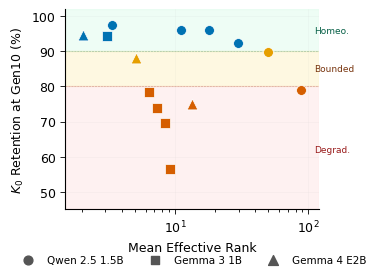

Python code for this plot: (Note: this script raises an exception after producing the figure.)
"""Figure: Cross-backbone retention vs effective rank (Qwen + Gemma 3 + E2B).
Shows regime transition at different effective rank values per backbone.
"""
import numpy as np
import matplotlib.pyplot as plt
from pathlib import Path

plt.rcParams.update({
    'font.family': 'sans-serif',
    'font.sans-serif': ['Arial', 'Helvetica'],
    'font.size': 9,
    'axes.linewidth': 0.8,
    'xtick.major.width': 0.6,
    'ytick.major.width': 0.6,
})

FIG_DIR = Path(r"G:\Lab\Labcity\LLM\Artigo\Paradoxo - springer\Paradoxo\llm-knowledge-collapse (paper)\v3\figs")

# Data points: (effective_rank, retention_pct, regime)
# Qwen (Gen10, from existing experiments)
qwen = [
    (3.34, 97.4, 'homeo'),    # r=4
    (11.08, 96.2, 'homeo'),   # r=16
    (17.85, 96.2, 'homeo'),   # r=32
    (29.52, 92.3, 'homeo'),   # r=64
    (50.16, 89.7, 'bounded'), # r=128
    (87.57, 79.1, 'degrad'),  # r=256
]

# Gemma 3 (Gen10, from v3 experiments)
gemma3 = [
    (3.07, 94.4, 'homeo'),    # r=4 (N=5 mean)
    (6.37, 78.3, 'degrad'),   # r=10
    (7.35, 73.9, 'degrad'),   # r=12
    (8.37, 69.6, 'degrad'),   # r=14
    (9.17, 56.5, 'degrad'),   # r=16 (N=5 mean, Gen10)
]

# E2B (Gen10, from v3 experiments)
e2b = [
    (2.04, 94.7, 'homeo'),    # r=4
    (5.10, 88.2, 'bounded'),  # r=16
    (13.28, 75.0, 'degrad'),  # r=64
]

# Colors by regime
regime_colors = {'homeo': '#0072B2', 'bounded': '#E69F00', 'degrad': '#D55E00'}

fig, ax = plt.subplots(figsize=(3.5, 2.6))

# Regime bands
ax.axhspan(90, 102, color='#D1FAE5', alpha=0.35, zorder=0, clip_on=True)
ax.axhspan(80, 90, color='#FDE68A', alpha=0.25, zorder=0, clip_on=True)
ax.axhspan(45, 80, color='#FECACA', alpha=0.25, zorder=0, clip_on=True)
ax.axhline(90, color='#065F46', linewidth=0.4, linestyle='--', alpha=0.4, zorder=1)
ax.axhline(80, color='#991B1B', linewidth=0.4, linestyle='--', alpha=0.4, zorder=1)

# Plot each backbone
for er, ret, regime in qwen:
    ax.scatter(er, ret, color=regime_colors[regime], marker='o', s=50,
               edgecolors='white', linewidths=0.5, zorder=4)
for er, ret, regime in gemma3:
    ax.scatter(er, ret, color=regime_colors[regime], marker='s', s=50,
               edgecolors='white', linewidths=0.5, zorder=4)
for er, ret, regime in e2b:
    ax.scatter(er, ret, color=regime_colors[regime], marker='^', s=60,
               edgecolors='white', linewidths=0.5, zorder=4)

# Legend entries (manual for backbone shapes)
ax.scatter([], [], color='#555', marker='o', s=40, label='Qwen 2.5 1.5B')
ax.scatter([], [], color='#555', marker='s', s=40, label='Gemma 3 1B')
ax.scatter([], [], color='#555', marker='^', s=50, label='Gemma 4 E2B')

# Axes
ax.set_xscale('log')
ax.set_xlim(1.5, 120)
ax.set_ylim(45, 102)
ax.set_xlabel('Mean Effective Rank', fontsize=9)
ax.set_ylabel('$K_0$ Retention at Gen10 (%)', fontsize=9)
ax.grid(True, alpha=0.12, linewidth=0.4)
ax.spines['top'].set_visible(False)
ax.spines['right'].set_visible(False)

# Regime labels
ax.text(110, 96, 'Homeo.', fontsize=6.5, color='#065F46', va='center')
ax.text(110, 85, 'Bounded', fontsize=6.5, color='#78350F', va='center')
ax.text(110, 62, 'Degrad.', fontsize=6.5, color='#991B1B', va='center')

# Legend
ax.legend(loc='upper center', bbox_to_anchor=(0.5, -0.18), ncol=3,
          frameon=False, fontsize=7.5)

plt.subplots_adjust(right=0.85)
fig.savefig(FIG_DIR / "fig_cross_backbone.png", bbox_inches="tight", dpi=300)
print(f"Saved {FIG_DIR / 'fig_cross_backbone.png'}")
plt.close()
